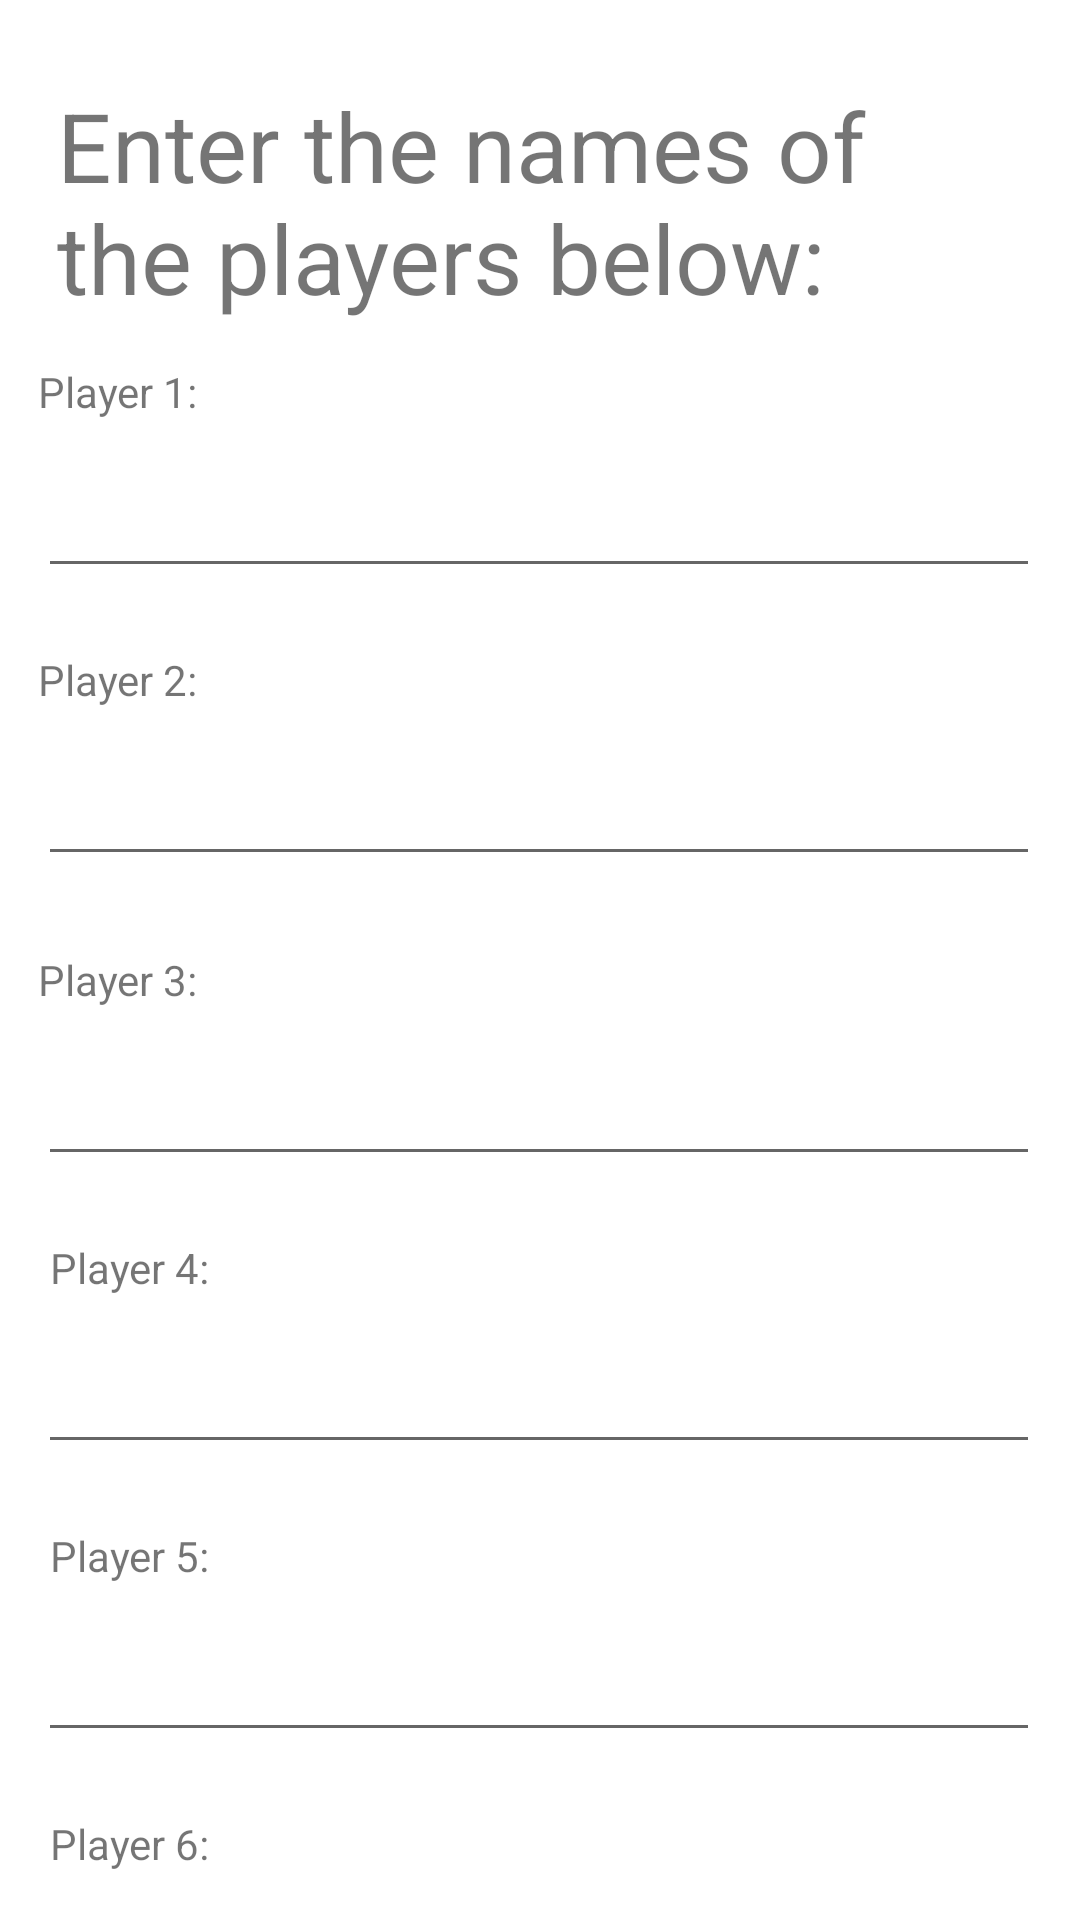

Produce the Android XML layout that renders to this screen, including the resource entries it uses.
<!-- AndroidManifest.xml: application theme Theme.Prinks -->
<!-- res/layout/activity_setup_players.xml -->
<?xml version="1.0" encoding="utf-8"?>
<androidx.constraintlayout.widget.ConstraintLayout xmlns:android="http://schemas.android.com/apk/res/android"
    xmlns:app="http://schemas.android.com/apk/res-auto"
    xmlns:tools="http://schemas.android.com/tools"
    android:layout_width="match_parent"
    android:layout_height="match_parent"
    tools:context=".SetupPlayers">

    <EditText
        android:id="@+id/editTextName"
        android:layout_width="334dp"
        android:layout_height="56dp"
        android:layout_marginTop="140dp"
        android:ems="10"
        android:inputType="textPersonName"
        app:layout_constraintEnd_toEndOf="parent"
        app:layout_constraintHorizontal_bias="0.493"
        app:layout_constraintStart_toStartOf="parent"
        app:layout_constraintTop_toTopOf="parent" />

    <EditText
        android:id="@+id/editTextName2"
        android:layout_width="334dp"
        android:layout_height="56dp"
        android:layout_marginTop="40dp"
        android:ems="10"
        android:inputType="textPersonName"
        app:layout_constraintEnd_toEndOf="@+id/editTextName"
        app:layout_constraintHorizontal_bias="0.0"
        app:layout_constraintStart_toStartOf="@+id/editTextName"
        app:layout_constraintTop_toBottomOf="@+id/editTextName" />

    <EditText
        android:id="@+id/editTextName3"
        android:layout_width="334dp"
        android:layout_height="56dp"
        android:layout_marginTop="44dp"
        android:ems="10"
        android:inputType="textPersonName"
        app:layout_constraintEnd_toEndOf="@+id/editTextName2"
        app:layout_constraintHorizontal_bias="0.0"
        app:layout_constraintStart_toStartOf="@+id/editTextName2"
        app:layout_constraintTop_toBottomOf="@+id/editTextName2" />

    <EditText
        android:id="@+id/editTextName4"
        android:layout_width="334dp"
        android:layout_height="56dp"
        android:layout_marginTop="40dp"
        android:ems="10"
        android:inputType="textPersonName"
        app:layout_constraintEnd_toEndOf="@+id/editTextName3"
        app:layout_constraintHorizontal_bias="1.0"
        app:layout_constraintStart_toStartOf="@+id/editTextName3"
        app:layout_constraintTop_toBottomOf="@+id/editTextName3" />

    <EditText
        android:id="@+id/editTextName5"
        android:layout_width="334dp"
        android:layout_height="56dp"
        android:layout_marginTop="40dp"
        android:ems="10"
        android:inputType="textPersonName"
        app:layout_constraintEnd_toEndOf="@+id/editTextName4"
        app:layout_constraintHorizontal_bias="0.0"
        app:layout_constraintStart_toStartOf="@+id/editTextName4"
        app:layout_constraintTop_toBottomOf="@+id/editTextName4" />

    <EditText
        android:id="@+id/editTextName6"
        android:layout_width="334dp"
        android:layout_height="56dp"
        android:layout_marginTop="40dp"
        android:ems="10"
        android:inputType="textPersonName"
        app:layout_constraintEnd_toEndOf="@+id/editTextName5"
        app:layout_constraintHorizontal_bias="0.0"
        app:layout_constraintStart_toStartOf="@+id/editTextName5"
        app:layout_constraintTop_toBottomOf="@+id/editTextName5" />

    <Button
        android:id="@+id/SetupPlayersButton"
        android:layout_width="wrap_content"
        android:layout_height="wrap_content"
        android:text="Next"
        app:layout_constraintBottom_toBottomOf="parent"
        app:layout_constraintEnd_toEndOf="parent"
        app:layout_constraintHorizontal_bias="0.498"
        app:layout_constraintStart_toStartOf="parent"
        app:layout_constraintTop_toBottomOf="@+id/editTextName6"
        app:layout_constraintVertical_bias="0.969" />

    <TextView
        android:id="@+id/enterPlayer1"
        android:layout_width="wrap_content"
        android:layout_height="wrap_content"
        android:text="Player 1:"
        app:layout_constraintBottom_toTopOf="@+id/editTextName"
        app:layout_constraintStart_toStartOf="@+id/editTextName" />

    <TextView
        android:id="@+id/enterPlayer2"
        android:layout_width="wrap_content"
        android:layout_height="wrap_content"
        android:text="Player 2:"
        app:layout_constraintBottom_toTopOf="@+id/editTextName2"
        app:layout_constraintStart_toStartOf="@+id/editTextName2" />

    <TextView
        android:id="@+id/enterPlayer3"
        android:layout_width="wrap_content"
        android:layout_height="wrap_content"
        android:text="Player 3:"
        app:layout_constraintBottom_toTopOf="@+id/editTextName3"
        app:layout_constraintStart_toStartOf="@+id/editTextName3" />

    <TextView
        android:id="@+id/enterPlayer4"
        android:layout_width="wrap_content"
        android:layout_height="wrap_content"
        android:layout_marginStart="4dp"
        android:text="Player 4:"
        app:layout_constraintBottom_toTopOf="@+id/editTextName4"
        app:layout_constraintStart_toStartOf="@+id/editTextName4" />

    <TextView
        android:id="@+id/enterPlayer5"
        android:layout_width="wrap_content"
        android:layout_height="wrap_content"
        android:layout_marginStart="4dp"
        android:text="Player 5:"
        app:layout_constraintBottom_toTopOf="@+id/editTextName5"
        app:layout_constraintStart_toStartOf="@+id/editTextName5" />

    <TextView
        android:id="@+id/enterPlayer6"
        android:layout_width="wrap_content"
        android:layout_height="wrap_content"
        android:layout_marginStart="4dp"
        android:text="Player 6:"
        app:layout_constraintBottom_toTopOf="@+id/editTextName6"
        app:layout_constraintStart_toStartOf="@+id/editTextName6" />

    <TextView
        android:id="@+id/enterPlayersText"
        android:layout_width="322dp"
        android:layout_height="86dp"
        android:text="Enter the names of the players below:"
        android:textSize="32sp"
        app:layout_constraintBottom_toTopOf="@+id/editTextName"
        app:layout_constraintEnd_toEndOf="parent"
        app:layout_constraintStart_toStartOf="parent"
        app:layout_constraintTop_toTopOf="parent" />

</androidx.constraintlayout.widget.ConstraintLayout>
<!-- resources referenced by this layout -->
<resources>
  <style name="Theme.Prinks" parent="Theme.MaterialComponents.DayNight.NoActionBar">
          
          <item name="colorPrimary">@color/purple_500</item>
          <item name="colorPrimaryVariant">@color/purple_700</item>
          <item name="colorOnPrimary">@color/white</item>
          
          <item name="colorSecondary">@color/teal_200</item>
          <item name="colorSecondaryVariant">@color/teal_700</item>
          <item name="colorOnSecondary">@color/black</item>
          
          <item name="android:statusBarColor" tools:targetApi="l">?attr/colorPrimaryVariant</item>
          
      </style>
  <color name="purple_500">#FF6200EE</color>
  <color name="purple_700">#FF3700B3</color>
  <color name="white">#FFFFFFFF</color>
  <color name="teal_200">#FF03DAC5</color>
  <color name="teal_700">#FF018786</color>
  <color name="black">#FF000000</color>
</resources>
